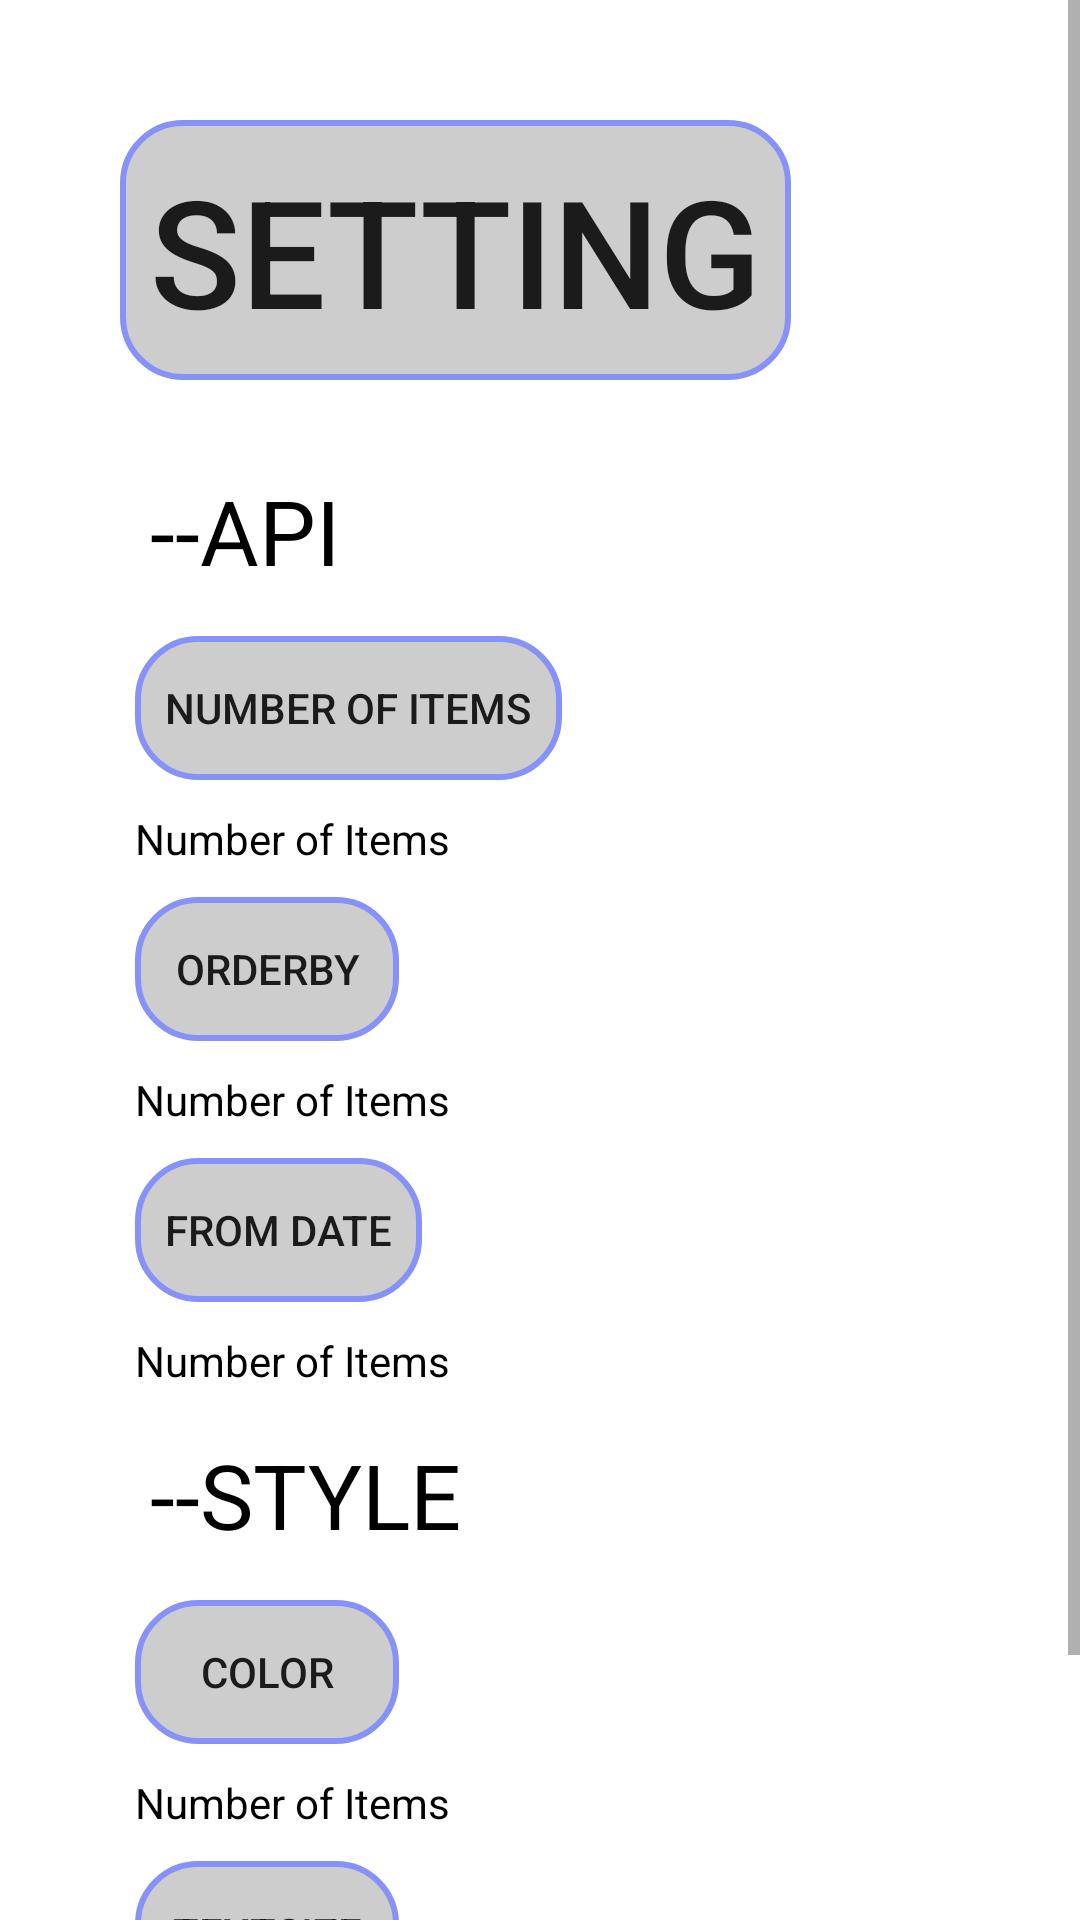

The Android layout XML behind this screen, and the referenced resources:
<!-- AndroidManifest.xml: application theme Theme.MyProj -->
<!-- res/layout/fragment_setting.xml -->
<?xml version="1.0" encoding="utf-8"?>
<ScrollView android:layout_width="match_parent"
    android:layout_height="match_parent"
    xmlns:android="http://schemas.android.com/apk/res/android">
    <androidx.appcompat.widget.LinearLayoutCompat xmlns:android="http://schemas.android.com/apk/res/android"
        xmlns:tools="http://schemas.android.com/tools"
        android:layout_width="match_parent"
        android:layout_height="match_parent"
        android:orientation="vertical"
        tools:context=".uiHolder.setting.SettingFragment"
        android:padding="40dp">
        <Button
            android:layout_width="wrap_content"
            android:layout_height="wrap_content"
            android:gravity="center"
            android:textSize="50dp"
            android:text="SETTING"
            android:background="@drawable/shape_btn"
            android:layout_marginBottom="20dp"/>
        <TextView
            android:layout_margin="10dp"
            android:layout_width="wrap_content"
            android:layout_height="wrap_content"
            android:gravity="center"
            android:textSize="30sp"
            android:text="--API"/>
        <androidx.appcompat.widget.LinearLayoutCompat
            android:layout_width="wrap_content"
            android:layout_height="wrap_content"
            android:orientation="vertical">
            <Button
                android:background="@drawable/shape_btn"
                android:id="@+id/btnGetNumber"
                android:layout_margin="5dp"
                android:layout_width="wrap_content"
                android:layout_height="wrap_content"
                android:text="Number of Items"/>
            <TextView
                android:id="@+id/tvNumber"
                android:layout_width="wrap_content"
                android:layout_height="wrap_content"
                android:text="Number of Items"
                android:layout_margin="5dp"/>
        </androidx.appcompat.widget.LinearLayoutCompat>
        <androidx.appcompat.widget.LinearLayoutCompat
            android:layout_width="wrap_content"
            android:layout_height="wrap_content"
            android:orientation="vertical">
            <Button
                android:background="@drawable/shape_btn"
                android:id="@+id/btnOrderBy"
                android:layout_margin="5dp"
                android:layout_width="wrap_content"
                android:layout_height="wrap_content"
                android:text="orderBy"/>
            <TextView
                android:id="@+id/tvOrderBy"
                android:layout_width="wrap_content"
                android:layout_height="wrap_content"
                android:text="Number of Items"
                android:layout_margin="5dp"/>
        </androidx.appcompat.widget.LinearLayoutCompat>
        <androidx.appcompat.widget.LinearLayoutCompat
            android:layout_width="wrap_content"
            android:layout_height="wrap_content"
            android:orientation="vertical">
            <Button
                android:background="@drawable/shape_btn"
                android:id="@+id/btnStartAt"
                android:layout_margin="5dp"
                android:layout_width="wrap_content"
                android:layout_height="wrap_content"
                android:text="from Date"/>
            <TextView
                android:id="@+id/tvStartAt"
                android:layout_width="wrap_content"
                android:layout_height="wrap_content"
                android:text="Number of Items"
                android:layout_margin="5dp"/>
        </androidx.appcompat.widget.LinearLayoutCompat>
        <TextView
            android:layout_margin="10dp"
            android:layout_width="wrap_content"
            android:layout_height="wrap_content"
            android:gravity="center"
            android:textSize="30sp"
            android:text="--STYLE"/>
        <androidx.appcompat.widget.LinearLayoutCompat
            android:layout_width="wrap_content"
            android:layout_height="wrap_content"
            android:orientation="vertical">
            <Button
                android:background="@drawable/shape_btn"
                android:id="@+id/btnColor"
                android:layout_margin="5dp"
                android:layout_width="wrap_content"
                android:layout_height="wrap_content"
                android:text="Color"/>
            <TextView
                android:id="@+id/tvColor"
                android:layout_width="wrap_content"
                android:layout_height="wrap_content"
                android:text="Number of Items"
                android:layout_margin="5dp"/>
        </androidx.appcompat.widget.LinearLayoutCompat>
        <androidx.appcompat.widget.LinearLayoutCompat
            android:layout_width="wrap_content"
            android:layout_height="wrap_content"
            android:orientation="vertical">
            <Button
                android:background="@drawable/shape_btn"
                android:id="@+id/btnTextSize"
                android:layout_margin="5dp"
                android:layout_width="wrap_content"
                android:layout_height="wrap_content"
                android:text="textSize"/>
            <TextView
                android:id="@+id/tvTextSize"
                android:layout_width="wrap_content"
                android:layout_height="wrap_content"
                android:text="Number of Items"
                android:layout_margin="5dp"/>
        </androidx.appcompat.widget.LinearLayoutCompat>
    </androidx.appcompat.widget.LinearLayoutCompat>
</ScrollView>
<!-- resources referenced by this layout -->
<resources>
  <!-- drawable shape_btn (drawable) -->
  <?xml version="1.0" encoding="utf-8"?>
  <shape xmlns:android="http://schemas.android.com/apk/res/android">
  
      <solid
          android:color="#73919191"/>
  
      <corners
          android:topLeftRadius="20dp"
          android:topRightRadius="20dp"
          android:bottomLeftRadius="20dp"
          android:bottomRightRadius="20dp"
          />
      <padding
          android:left="10dp"
          android:right="10dp"
          android:top="10dp"
          android:bottom="10dp"/>
  
      <stroke
          android:width="2dp"
          android:color="#8692f7"/>
  
  </shape>
  <style name="Theme.MyProj" parent="Base.Theme.MyProj" />
  <style name="Base.Theme.MyProj" parent="Theme.MaterialComponents.DayNight.DarkActionBar">
          <item name="colorPrimary">@color/white</item>
          <item name="colorPrimaryDark">@color/black</item>
          <item name="colorAccent">@color/black</item>
          <item name="colorSecondary">@color/black</item>
          <item name="colorSecondaryVariant">@color/white</item>
          <item name="android:statusBarColor">@color/white</item>
          <item name="android:textViewStyle">@style/textView</item>
      </style>
  <color name="white">#919191</color>
  <color name="black">#FF000000</color>
  <style name="textView" parent="Widget.MaterialComponents.TextView">
          <item name="android:textColor">@color/black</item>
      </style>
</resources>
